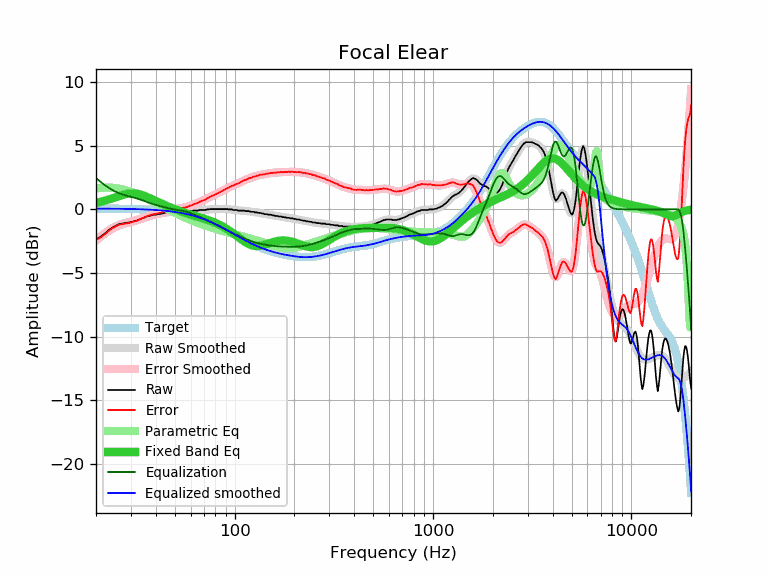

The file beside this chart, header and first rows:
frequency, raw, error, smoothed, error_smoothed, equalization, parametric_eq, equalized_raw, equalized_smoothed, target
20, -2.34, -2.40, -2.39, -2.45, 2.45, 0.51, 0.11, 0.06, 0.06
21, -2.17, -2.23, -2.12, -2.18, 2.18, 0.58, 0.01, 0.06, 0.06
22, -1.94, -2.00, -1.88, -1.94, 1.94, 0.66, 0.00, 0.06, 0.06
23, -1.68, -1.73, -1.68, -1.73, 1.73, 0.75, 0.05, 0.05, 0.05
24, -1.46, -1.51, -1.50, -1.55, 1.55, 0.85, 0.09, 0.05, 0.05
25, -1.31, -1.36, -1.35, -1.40, 1.40, 0.94, 0.09, 0.05, 0.05
26, -1.17, -1.22, -1.23, -1.28, 1.28, 1.03, 0.11, 0.05, 0.05
27, -1.12, -1.16, -1.14, -1.18, 1.18, 1.11, 0.06, 0.04, 0.04
28, -1.08, -1.12, -1.07, -1.11, 1.11, 1.18, 0.03, 0.04, 0.04
29, -1.05, -1.08, -1.01, -1.04, 1.04, 1.23, -0.01, 0.03, 0.03
30, -0.99, -1.02, -0.96, -0.98, 0.98, 1.25, -0.01, 0.03, 0.03
31, -0.94, -0.96, -0.90, -0.93, 0.93, 1.26, -0.01, 0.02, 0.02
32, -0.89, -0.91, -0.85, -0.86, 0.86, 1.24, -0.03, 0.02, 0.02
33, -0.80, -0.81, -0.78, -0.80, 0.80, 1.19, -0.00, 0.01, 0.01
34, -0.72, -0.72, -0.72, -0.72, 0.72, 1.14, 0.00, 0.00, 0.00
35, -0.65, -0.65, -0.66, -0.65, 0.65, 1.07, 0.00, -0.00, -0.00
36, -0.56, -0.55, -0.59, -0.58, 0.58, 0.99, 0.02, -0.01, -0.01
37, -0.51, -0.49, -0.54, -0.52, 0.52, 0.91, 0.01, -0.02, -0.02
38, -0.47, -0.44, -0.48, -0.46, 0.46, 0.82, -0.01, -0.03, -0.03
39, -0.42, -0.38, -0.44, -0.40, 0.40, 0.74, -0.02, -0.04, -0.04
40, -0.42, -0.37, -0.40, -0.35, 0.35, 0.66, -0.07, -0.05, -0.05
41, -0.38, -0.32, -0.37, -0.31, 0.31, 0.58, -0.07, -0.06, -0.06
42, -0.36, -0.29, -0.34, -0.26, 0.26, 0.51, -0.10, -0.07, -0.07
43, -0.33, -0.24, -0.31, -0.22, 0.22, 0.43, -0.11, -0.09, -0.09
44, -0.28, -0.18, -0.28, -0.18, 0.18, 0.37, -0.10, -0.10, -0.10
45, -0.24, -0.12, -0.25, -0.14, 0.14, 0.30, -0.10, -0.12, -0.12
46, -0.23, -0.10, -0.23, -0.10, 0.10, 0.24, -0.13, -0.13, -0.13
47, -0.19, -0.04, -0.21, -0.07, 0.07, 0.18, -0.12, -0.15, -0.15
48, -0.19, -0.03, -0.20, -0.04, 0.04, 0.12, -0.15, -0.16, -0.16
49, -0.19, -0.01, -0.19, -0.01, 0.01, 0.07, -0.18, -0.18, -0.18
50, -0.19, 0.01, -0.19, 0.01, -0.01, 0.02, -0.20, -0.20, -0.20
51, -0.19, 0.03, -0.19, 0.03, -0.03, -0.03, -0.22, -0.22, -0.22
52, -0.19, 0.05, -0.19, 0.05, -0.05, -0.08, -0.24, -0.24, -0.24
53, -0.19, 0.07, -0.19, 0.07, -0.07, -0.13, -0.26, -0.26, -0.26
54, -0.19, 0.10, -0.19, 0.10, -0.10, -0.18, -0.29, -0.29, -0.29
55, -0.19, 0.12, -0.19, 0.12, -0.12, -0.22, -0.31, -0.31, -0.31
56, -0.19, 0.14, -0.18, 0.15, -0.15, -0.26, -0.34, -0.33, -0.33
57, -0.19, 0.17, -0.18, 0.18, -0.18, -0.30, -0.37, -0.36, -0.36
58, -0.19, 0.20, -0.17, 0.22, -0.22, -0.34, -0.41, -0.39, -0.39
59, -0.14, 0.27, -0.16, 0.25, -0.25, -0.38, -0.39, -0.41, -0.41
60, -0.14, 0.30, -0.14, 0.30, -0.30, -0.42, -0.44, -0.44, -0.44
61, -0.14, 0.33, -0.13, 0.34, -0.34, -0.45, -0.48, -0.47, -0.47
62, -0.10, 0.40, -0.12, 0.38, -0.38, -0.49, -0.48, -0.50, -0.50
63, -0.10, 0.43, -0.11, 0.42, -0.42, -0.52, -0.52, -0.53, -0.53
64, -0.10, 0.46, -0.09, 0.47, -0.47, -0.55, -0.57, -0.56, -0.56
65, -0.10, 0.49, -0.08, 0.51, -0.51, -0.58, -0.61, -0.59, -0.59
66, -0.07, 0.56, -0.07, 0.55, -0.55, -0.62, -0.62, -0.63, -0.63
67, -0.05, 0.61, -0.07, 0.59, -0.59, -0.65, -0.64, -0.66, -0.66
68, -0.05, 0.64, -0.06, 0.64, -0.64, -0.68, -0.69, -0.69, -0.69
69, -0.05, 0.68, -0.05, 0.68, -0.68, -0.71, -0.73, -0.73, -0.73
70, -0.05, 0.72, -0.04, 0.73, -0.73, -0.74, -0.78, -0.77, -0.77
71, -0.05, 0.75, -0.03, 0.77, -0.77, -0.77, -0.82, -0.80, -0.80
72, -0.03, 0.81, -0.02, 0.82, -0.82, -0.80, -0.85, -0.84, -0.84
73, 0.00, 0.88, -0.01, 0.87, -0.87, -0.83, -0.87, -0.88, -0.88
74, 0.00, 0.92, -0.00, 0.91, -0.91, -0.86, -0.91, -0.92, -0.92
75, 0.02, 0.97, 0.01, 0.96, -0.96, -0.89, -0.94, -0.95, -0.95
76, 0.02, 1.01, 0.01, 1.01, -1.01, -0.93, -0.99, -0.99, -0.99
77, 0.02, 1.05, 0.02, 1.05, -1.05, -0.96, -1.03, -1.03, -1.03
78, 0.02, 1.09, 0.02, 1.10, -1.10, -1.00, -1.08, -1.07, -1.07
79, 0.02, 1.13, 0.02, 1.14, -1.14, -1.03, -1.12, -1.11, -1.11
... 553 more rows
